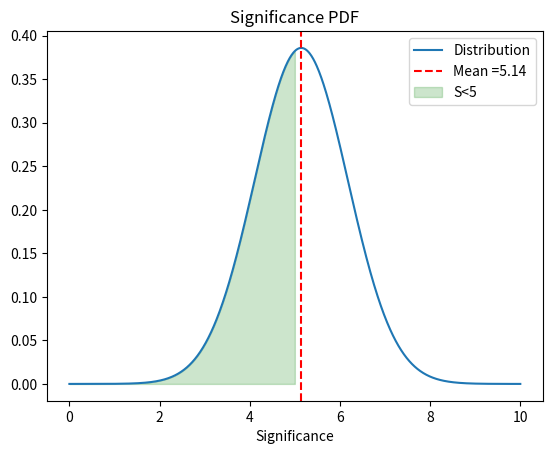

Python code for this plot:
# -*- coding: utf-8 -*-
"""
Created on Tue Dec 13 19:45:06 2022

[redacted]

"""

import numpy as np
import math
import matplotlib.pyplot as plt
from mpl_toolkits import mplot3d
import matplotlib
from scipy.optimize import curve_fit
matplotlib.rcParams['axes.formatter.useoffset'] = False
HP=[1.4,125.1,470/(math.sqrt(2*np.pi))]

def gaus(x,sig,mean,norm):
    norm=norm/sig
    return norm*np.exp(-(x-mean)**2/(2*sig**2))

def trap(x,f,sig,mean,norm,N):
    a=x[0]
    b=x[len(x)-1]
    h=(b-a)/(N)
    val=0
    for i in range(0,N):
        val+=0.5*h*(f(a+i*h,sig,mean,norm)+f(a+(i+1)*h,sig,mean,norm))
    return val

def rNb(ml,mu):
    return math.sqrt(1.56183e7*((np.exp(-ml/20))-np.exp(-mu/20)))

def main(ml,mu,nList=1000,nInteg=1000):
    m=np.linspace(ml,mu,nList)
    rootNB=rNb(ml,mu)
    nH=trap(m,gaus,*HP,nInteg)
    return nH/rootNB
def getVals(mu1,mu2,ml1,ml2,n):
    gridy=np.linspace(ml1,ml2,n)
    gridx=np.linspace(mu1,mu2,n)
    meshX,meshY=np.meshgrid(gridx,gridy)
    vals=np.zeros((len(gridx),len(gridy),2))
    for i in range(0,len(gridx)):
        for j in range(0,len(gridy)):
            vals[i][j]=[gridx[i],gridy[j]]
    bigval=np.zeros((len(gridx),len(gridy)))      
    for i in range(0,len(vals)):
        for j in range(0,len(vals[0])):
            bigval[i][j]=main(vals[i][j][0],vals[i][j][1])
    return gridx,gridy,bigval



def find_nearest(array, value):
    array = np.asarray(array)
    pos = (np.abs(array - value)).argmin()
    return pos

def biLinInterp(x1eval,x2eval,x1,x2,f):
    i=find_nearest(x1,x1eval)
    j=find_nearest(x2,x2eval)
    In11=((x1[i+1]-x1eval)*f[j][i]+((x1eval-x1[i])*f[j][i+1]))/(x1[i+1]-x1[i])
    In12=((x1[i+1]-x1eval)*f[j+1][i]+((x1eval-x1[i])*f[j+1][i+1]))/(x1[i+1]-x1[i])
    final=((x2[j+1]-x2eval)*In11+(x2eval-x2[j])*In12)/(x2[j+1]-x2[j])
    return final
   
def getmRange(crit,n):
    check1=check2=1
    ml1,ml2=122,125
    mu1,mu2=127,128
    counter=0
    while check1>crit and check2>crit:
        data=getVals(ml1,ml2,mu1,mu2,n)
        maxes=np.unravel_index(data[2].argmax(), data[2].shape)
        ml1=data[0][maxes[0]-1]
        ml2=data[0][maxes[0]+1]
        mu1=data[1][maxes[1]-1]
        mu2=data[1][maxes[1]+1]
        check1=mu2-mu1
        check2=ml2-ml1
        counter+=1
    print(counter)
        
    return [[ml1,ml2],[mu1,mu2]]
#test=getmRange(0.0001,30)
test=[[123.23748128395927, 123.23754914948938], [127.15847166826197, 127.15849429010534]]
"""
data1=getVals(*test[0],*test[1],100)
gridx=data1[0]
gridy=data1[1]
bigval=data1[2]
meshX,meshY=np.meshgrid(gridx,gridy)
plt.contour(gridx,gridy,bigval)
plt.xlabel("$m_l$", fontsize=20)
plt.ylabel("$m_u$", fontsize =20)
plt.xticks(rotation=90)
plt.title("Significance Contour")
plt.scatter(meshX,meshY,c=bigval,s=1 )
plt.colorbar()
"""

def D2CFD2(y21,y01,y12,y10,h):
    cfd1=(y21-y01)/h
    cfd2=(y12-y10)/h
    return [cfd1,cfd2]


def nextXY(ml,mu,mlList,muList,bigvals,h,alpha,crit):
    vals=[]
    check=0
    count=0
    while check==0:
        y21=biLinInterp(ml+h,mu,mlList,muList,bigvals)
        y01=biLinInterp(ml-h,mu,mlList,muList,bigvals)
        y12=biLinInterp(ml,mu+h,mlList,muList,bigvals)
        y10=biLinInterp(ml,mu-h,mlList,muList,bigvals)
        grad=D2CFD2(y21,y01,y12,y10,h)
        nextPos=np.array([ml,mu])+alpha*np.array(grad)
        SCur=biLinInterp(ml, mu, mlList,muList,bigvals)
        STemp=biLinInterp(nextPos[0],nextPos[1],mlList,muList,bigvals)    
        if abs(SCur-STemp)<crit and count>1000:
            check=1
        plt.quiver(ml,mu,grad[0],grad[1])
        ml,mu=nextPos[0],nextPos[1]
        vals.append([ml,mu])
        count+=1
    return ml,mu



#test1=nextXY(gridx[45],gridy[5],gridx,gridy,bigval,1e-8,0.01,1e-9)
test1=(123.2375145522137, 127.15848347691396)
plt.show()
print((rNb(*test1))**2)
def getP(ml,mu):
    Nb=(rNb(ml,mu))**2
    S=main(ml,mu)
    N=trap(np.linspace(ml,mu,1000),gaus,*HP,1000)+Nb
    sigS=(N/Nb+((N-Nb)**2)/(4*Nb**2))**0.5
    x=np.linspace(0,10,1000)
    y=gaus(x,sigS,S,1/(2*np.pi)**0.5)
    plt.plot(x,y)
    plt.xlabel("Significance")
    plt.ylabel("")
    plt.axvline(S,linestyle='dashed', color='red')
    x1=np.linspace(0,5,10000)
    plt.fill_between(x1,0,gaus(x1,sigS,S,1/(np.sqrt(2*np.pi))), alpha=0.2, color='g')
    plt.legend(["Distribution", "Mean ="+str(round(S, 2)) , "S<5"], loc='upper right')
    area=trap(x1,gaus,sigS,S,1/(np.sqrt(2*np.pi)),10000)
    plt.title("Significance PDF")
    return (1-(area)),sigS
prob=getP(*test1)
print(prob)



    
    



    




        
    

    

        
        












